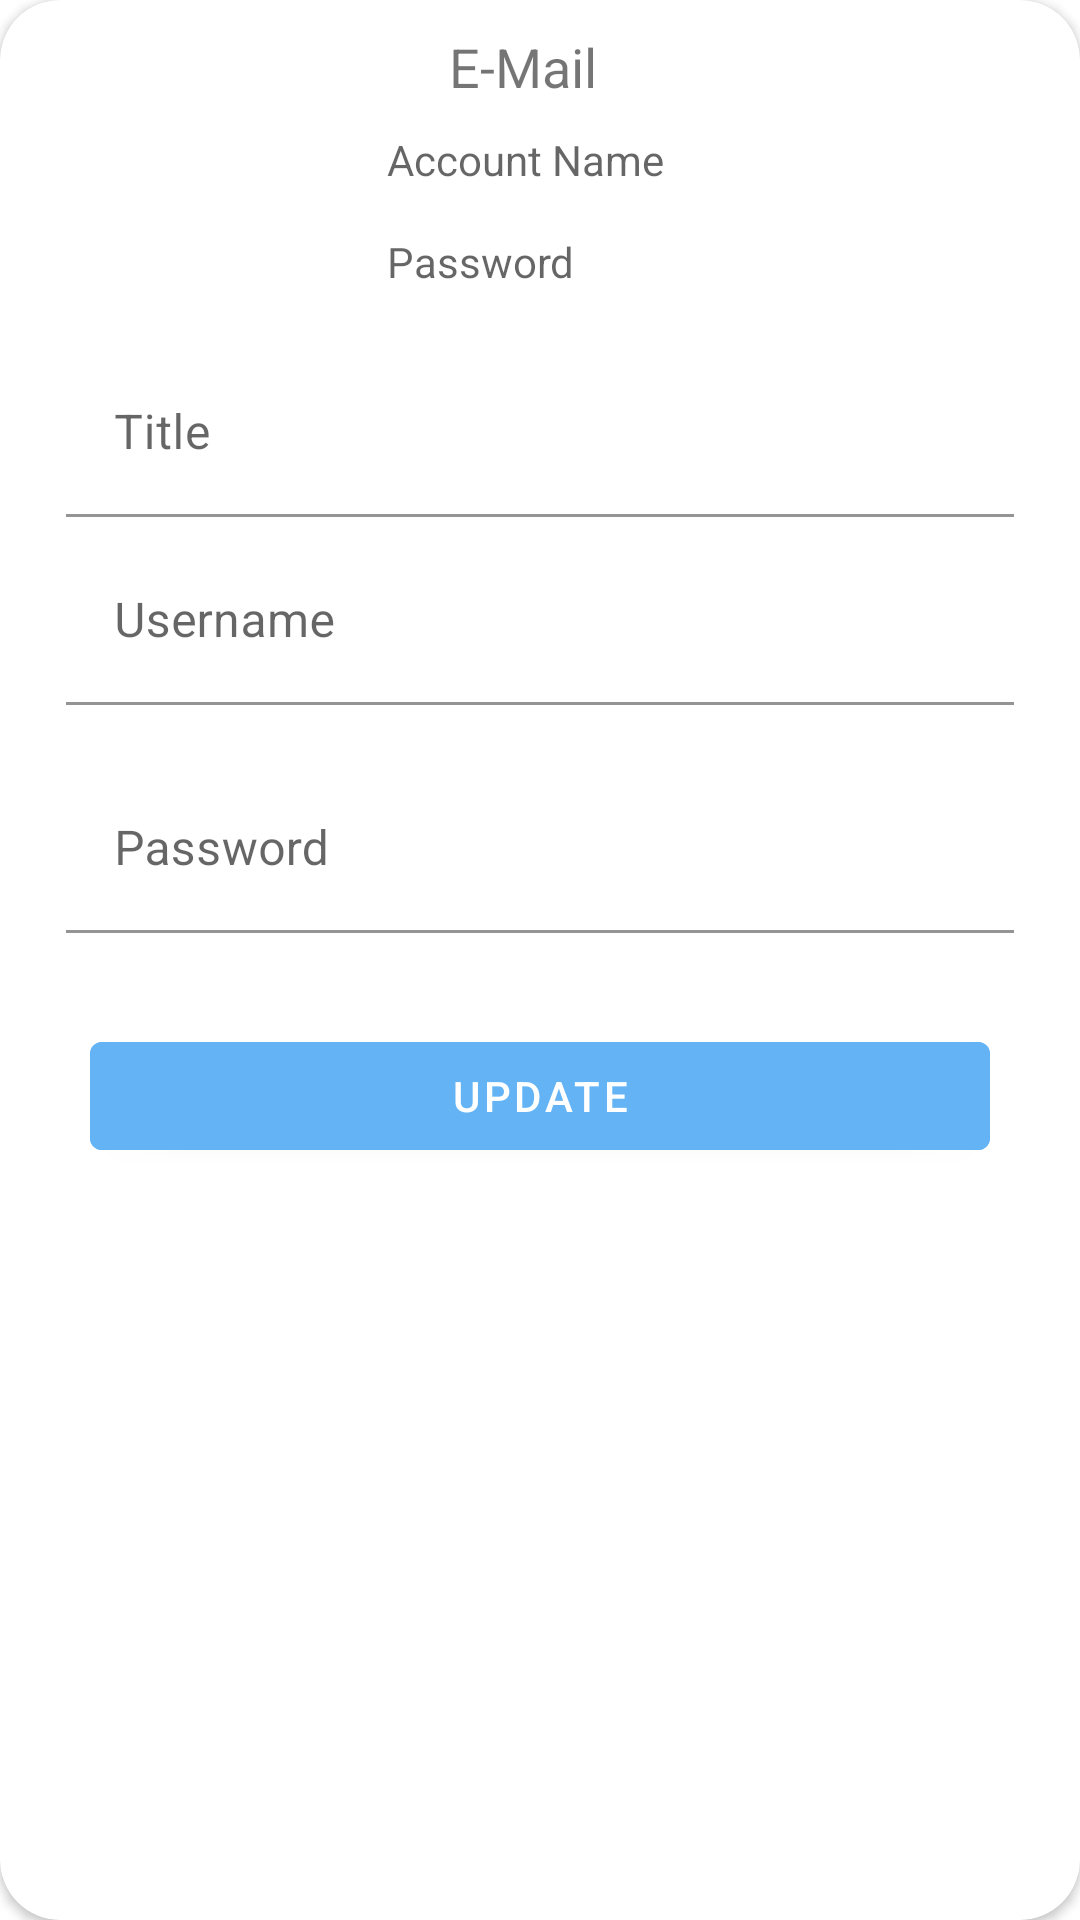

Produce the Android XML layout that renders to this screen, including the resource entries it uses.
<!-- AndroidManifest.xml: application theme Theme.BlackBox -->
<!-- res/layout/dialog_edit_account.xml -->
<?xml version="1.0" encoding="utf-8"?>
<androidx.constraintlayout.widget.ConstraintLayout xmlns:android="http://schemas.android.com/apk/res/android"
    xmlns:tools="http://schemas.android.com/tools"
    android:layout_width="350dp"
    xmlns:app="http://schemas.android.com/apk/res-auto"
    android:layout_gravity="center"
    android:layout_height="wrap_content">

    <androidx.cardview.widget.CardView
        android:layout_width="match_parent"
        android:layout_height="match_parent"
        app:cardCornerRadius="20dp">>
        <RelativeLayout
            android:layout_width="wrap_content"
            android:layout_height="wrap_content"
            android:padding="10dp">

            <TextView
                android:id="@+id/category_title_update1"
                android:layout_width="293dp"
                android:layout_height="wrap_content"
                android:layout_alignParentStart="true"
                android:layout_alignParentTop="true"
                android:layout_alignParentEnd="true"
                android:layout_marginStart="18dp"
                android:layout_marginEnd="29dp"
                android:text="E-Mail"
                android:textAlignment="center"
                android:textSize="18sp" />

            <ImageView
                android:id="@+id/img_Card_update1"
                android:layout_width="103dp"
                android:layout_height="83dp"
                android:layout_below="@+id/category_title_update1"
                android:layout_alignParentStart="true"
                android:layout_marginStart="6dp"
                android:layout_marginTop="-6dp"
                android:adjustViewBounds="true"
                android:scaleType="fitCenter"
                android:src="@drawable/e_mail" />

            <TextView
                android:id="@+id/txt_Hid_Acc_update1"
                android:layout_width="wrap_content"
                android:layout_height="wrap_content"
                android:layout_alignTop="@+id/img_Card_update1"
                android:layout_alignParentEnd="true"
                android:layout_marginStart="10dp"
                android:layout_marginLeft="10dp"
                android:layout_marginTop="15dp"
                android:layout_marginEnd="13dp"
                android:layout_toEndOf="@+id/img_Card_update1"
                android:layout_toRightOf="@+id/img_Card_update1"
                android:hint="Account Name"
                android:singleLine="true"
                android:textAlignment="textStart"
                android:textSize="14sp" />

            <TextView
                android:id="@+id/txt_Hid_Pass_update1"
                android:layout_width="wrap_content"
                android:layout_height="wrap_content"
                android:layout_alignBottom="@+id/img_Card_update1"
                android:layout_alignParentEnd="true"
                android:layout_marginStart="10dp"
                android:layout_marginLeft="10dp"
                android:layout_marginEnd="13dp"
                android:layout_marginBottom="15dp"
                android:layout_toEndOf="@+id/img_Card_update1"
                android:layout_toRightOf="@+id/img_Card_update1"
                android:hint="Password"
                android:singleLine="true"
                android:textAlignment="textStart"
                android:textSize="14sp" />

            <com.google.android.material.textfield.TextInputLayout
                android:id="@+id/input_layout_title_update1"
                android:layout_width="match_parent"
                android:layout_height="wrap_content"
                android:layout_below="@+id/img_Card_update1"
                android:layout_marginLeft="12dp"
                android:layout_marginTop="5dp"
                android:layout_marginRight="12dp"
                android:ems="10"
                app:boxBackgroundColor="@color/white">

                <EditText
                    android:id="@+id/edt_txt_title_update1"
                    android:layout_width="match_parent"
                    android:layout_height="wrap_content"
                    android:hint="Title"
                    android:inputType="textPersonName" />
            </com.google.android.material.textfield.TextInputLayout>

            <com.google.android.material.textfield.TextInputLayout
                android:id="@+id/input_layout_acc_update1"
                android:layout_width="match_parent"
                android:layout_height="wrap_content"
                android:layout_below="@id/input_layout_title_update1"
                android:layout_marginLeft="12dp"
                android:layout_marginTop="7dp"
                android:layout_marginRight="12dp"
                android:ems="10"
                app:boxBackgroundColor="@color/white"
                app:errorEnabled="true">

                <EditText
                    android:id="@+id/edt_txt_acc_update1"
                    android:layout_width="match_parent"
                    android:layout_height="wrap_content"
                    android:hint="Username"
                    android:inputType="textPersonName" />
            </com.google.android.material.textfield.TextInputLayout>

            <com.google.android.material.textfield.TextInputLayout
                android:id="@+id/input_layout_pass_update1"
                android:layout_width="match_parent"
                android:layout_height="wrap_content"
                android:layout_below="@id/input_layout_acc_update1"
                android:layout_marginLeft="12dp"
                android:layout_marginTop="0dp"
                android:layout_marginRight="12dp"
                android:layout_marginBottom="0dp"
                android:ems="10"
                app:boxBackgroundColor="@color/white"
                app:errorEnabled="true"
                app:passwordToggleEnabled="false"
                app:passwordToggleTint="#4F8BBA">

                <EditText
                    android:id="@+id/edt_txt_pass_update1"
                    android:layout_width="match_parent"
                    android:layout_height="wrap_content"
                    android:hint="Password" />
            </com.google.android.material.textfield.TextInputLayout>

            <Button
                android:id="@+id/btn_update"
                android:layout_width="match_parent"
                android:layout_height="wrap_content"
                android:layout_below="@+id/input_layout_pass_update1"
                android:layout_marginStart="20dp"
                android:layout_marginTop="10dp"
                android:layout_marginEnd="20dp"
                android:backgroundTint="#64B4F5"
                android:text="Update" />
        </RelativeLayout>
    </androidx.cardview.widget.CardView>

</androidx.constraintlayout.widget.ConstraintLayout>
<!-- resources referenced by this layout -->
<resources>
  <style name="Theme.BlackBox" parent="Theme.MaterialComponents.DayNight.DarkActionBar">
          
          <item name="colorPrimary">#4F8BBA</item>
          <item name="colorPrimaryVariant">@color/purple_700</item>
          <item name="colorOnPrimary">@color/white</item>
          
          <item name="colorSecondary">@color/teal_200</item>
          <item name="colorSecondaryVariant">@color/teal_700</item>
          <item name="colorOnSecondary">@color/black</item>
          
          <item name="android:statusBarColor">#5CA0D5</item>
          
          
  
          <item name="drawerArrowStyle">@style/DrawerArrowStyle</item>
      </style>
  <style name="DrawerArrowStyle" parent="Widget.AppCompat.DrawerArrowToggle">
          <item name="spinBars">true</item>
          <item name="color">@android:color/white</item>
      </style>
  <!-- not gathered from this repository: default colours our renderer supplied (Android Studio template values) -->
  <color name="purple_700">#FF3700B3</color>
  <color name="teal_200">#FF03DAC5</color>
  <color name="teal_700">#FF018786</color>
  <color name="black">#FF000000</color>
  <color name="white">#FFFFFFFF</color>
</resources>
